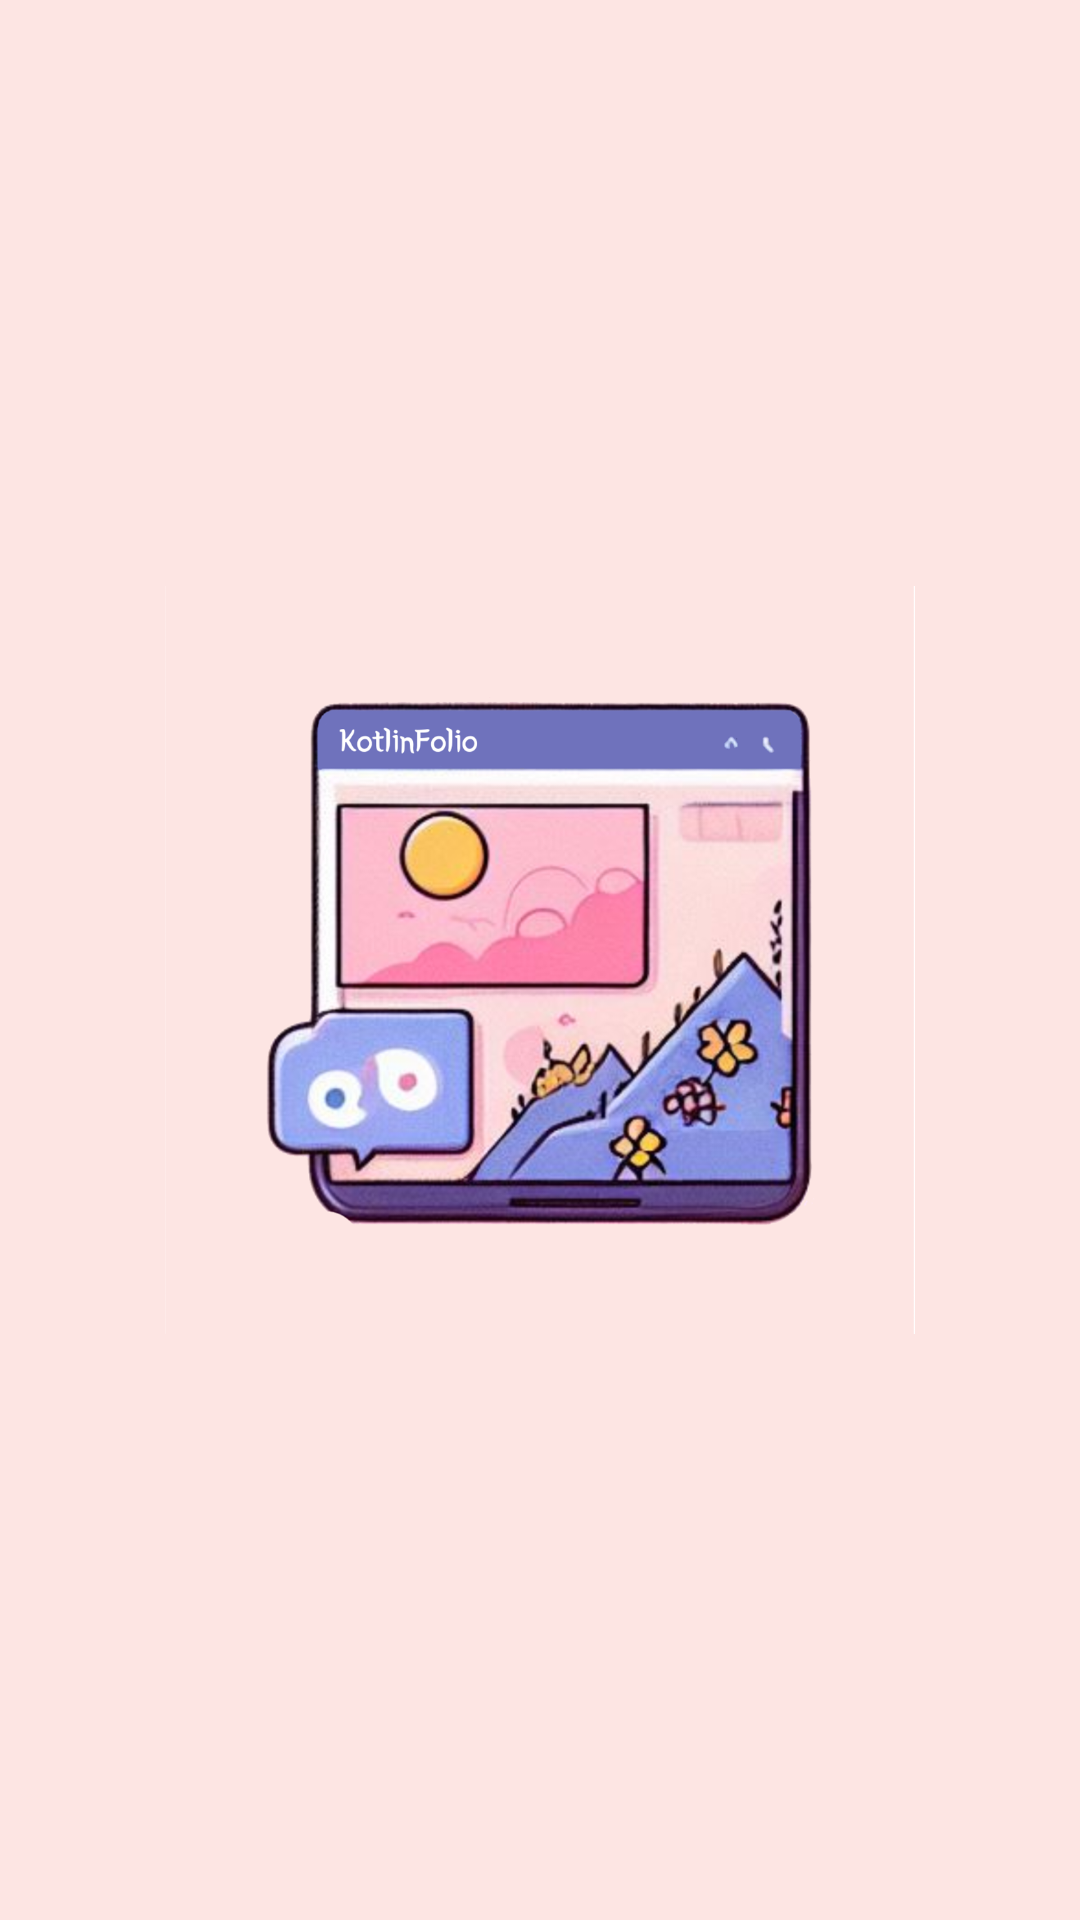

Reconstruct the res/layout file that produces this screen, plus the resources it refers to.
<!-- AndroidManifest.xml: application theme Theme.KotlinFolio -->
<!-- res/layout/activity_splash.xml -->
<?xml version="1.0" encoding="utf-8"?>
<RelativeLayout xmlns:android="http://schemas.android.com/apk/res/android"
    xmlns:tools="http://schemas.android.com/tools"
    android:layout_width="match_parent"
    android:layout_height="match_parent"
    android:background="#fde5e3"
    tools:ignore="ExtraText">

    <ImageView
        android:id="@+id/logoImageView"
        android:src="@drawable/logo"
        android:layout_centerInParent="true"
        android:layout_width="250dp"
        android:layout_height="250dp"
        android:scaleType="fitCenter"
    />
</RelativeLayout>
<!-- resources referenced by this layout -->
<resources>
  <!-- drawable logo: png bitmap (drawable, 712095 bytes) -->
  <style name="Theme.KotlinFolio" parent="Base.Theme.KotlinFolio" />
  <style name="Base.Theme.KotlinFolio" parent="Theme.Material3.DayNight.NoActionBar">
          
          
      </style>
</resources>
